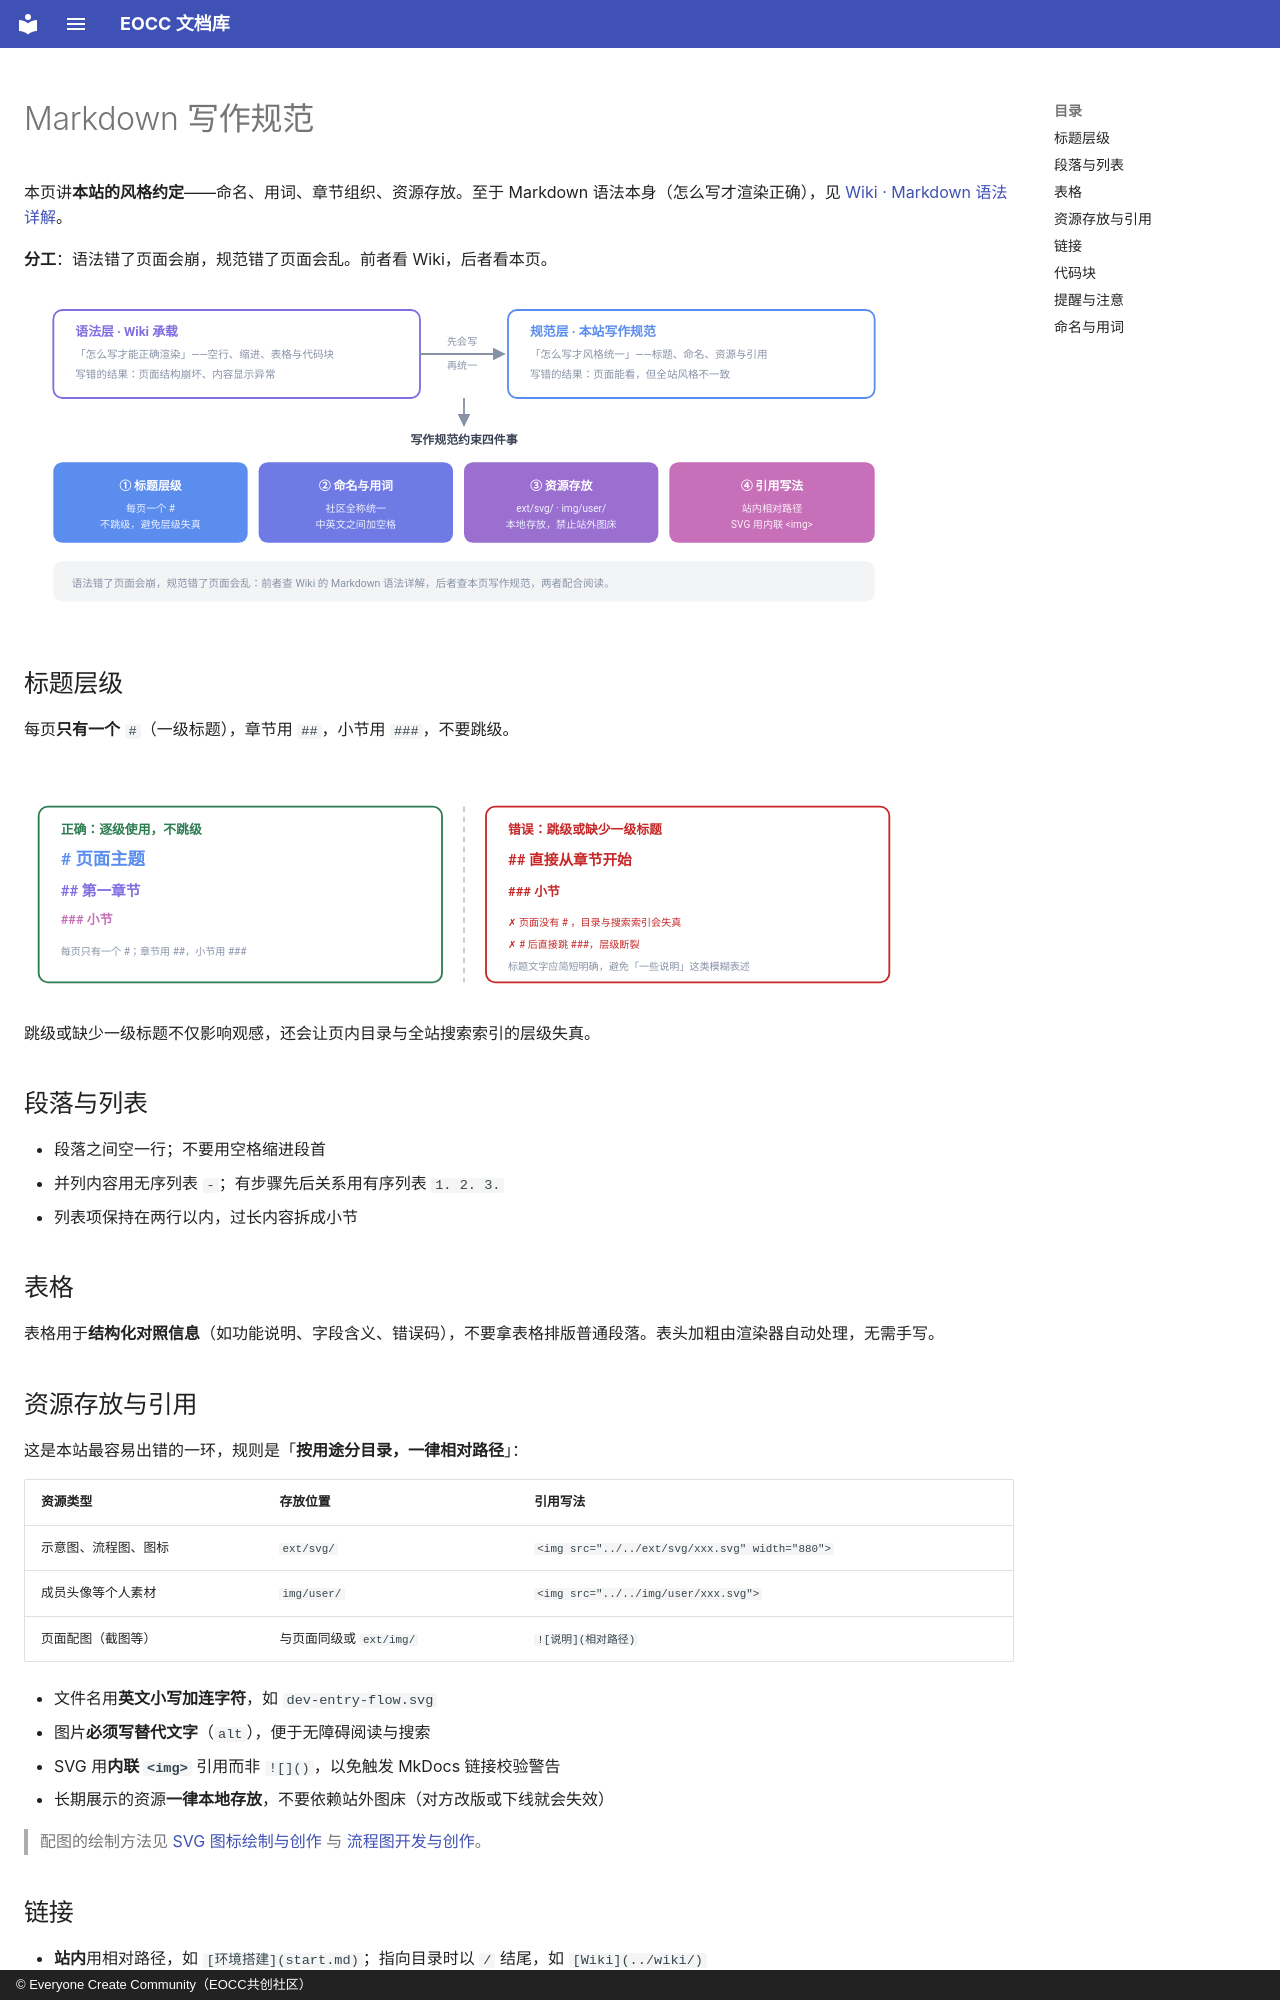

repository: eoccc/eoccc.github.io · page: dev/writing/index.html · generator: mkdocs · copyright: © Everyone Create Community（EOCC共创社区）

# Markdown 写作规范

本页讲**本站的风格约定**——命名、用词、章节组织、资源存放。至于 Markdown 语法本身（怎么写才渲染正确），见 [Wiki · Markdown 语法详解](../../wiki/langs/markdown/)。

**分工**：语法错了页面会崩，规范错了页面会乱。前者看 Wiki，后者看本页。

<img src="../../ext/svg/writing-standards.svg" alt="写作规范与语法文档的分工：语法层决定能否渲染，规范层决定是否统一；写作规范约束标题、命名、资源与引用" width="880">

## 标题层级

每页**只有一个** `#`（一级标题），章节用 `##`，小节用 `###`，不要跳级。

<img src="../../ext/svg/heading-levels.svg" alt="Markdown 标题层级对照：左侧为逐级正确写法，右侧为跳级与缺失一级标题的错误写法" width="880">

跳级或缺少一级标题不仅影响观感，还会让页内目录与全站搜索索引的层级失真。

## 段落与列表

- 段落之间空一行；不要用空格缩进段首
- 并列内容用无序列表 `-`；有步骤先后关系用有序列表 `1. 2. 3.`
- 列表项保持在两行以内，过长内容拆成小节

## 表格

表格用于**结构化对照信息**（如功能说明、字段含义、错误码），不要拿表格排版普通段落。表头加粗由渲染器自动处理，无需手写。

## 资源存放与引用

这是本站最容易出错的一环，规则是「**按用途分目录，一律相对路径**」：

| 资源类型 | 存放位置 | 引用写法 |
|---|---|---|
| 示意图、流程图、图标 | `ext/svg/` | `<img src="../../ext/svg/xxx.svg" width="880">` |
| 成员头像等个人素材 | `img/user/` | `<img src="../../img/user/xxx.svg">` |
| 页面配图（截图等） | 与页面同级或 `ext/img/` | `![说明](相对路径)` |

- 文件名用**英文小写加连字符**，如 `dev-entry-flow.svg`
- 图片**必须写替代文字**（`alt`），便于无障碍阅读与搜索
- SVG 用**内联 `<img>`** 引用而非 `![]()`，以免触发 MkDocs 链接校验警告
- 长期展示的资源**一律本地存放**，不要依赖站外图床（对方改版或下线就会失效）

> 配图的绘制方法见 [SVG 图标绘制与创作](svg-guide/) 与 [流程图开发与创作](flowchart-guide/)。
